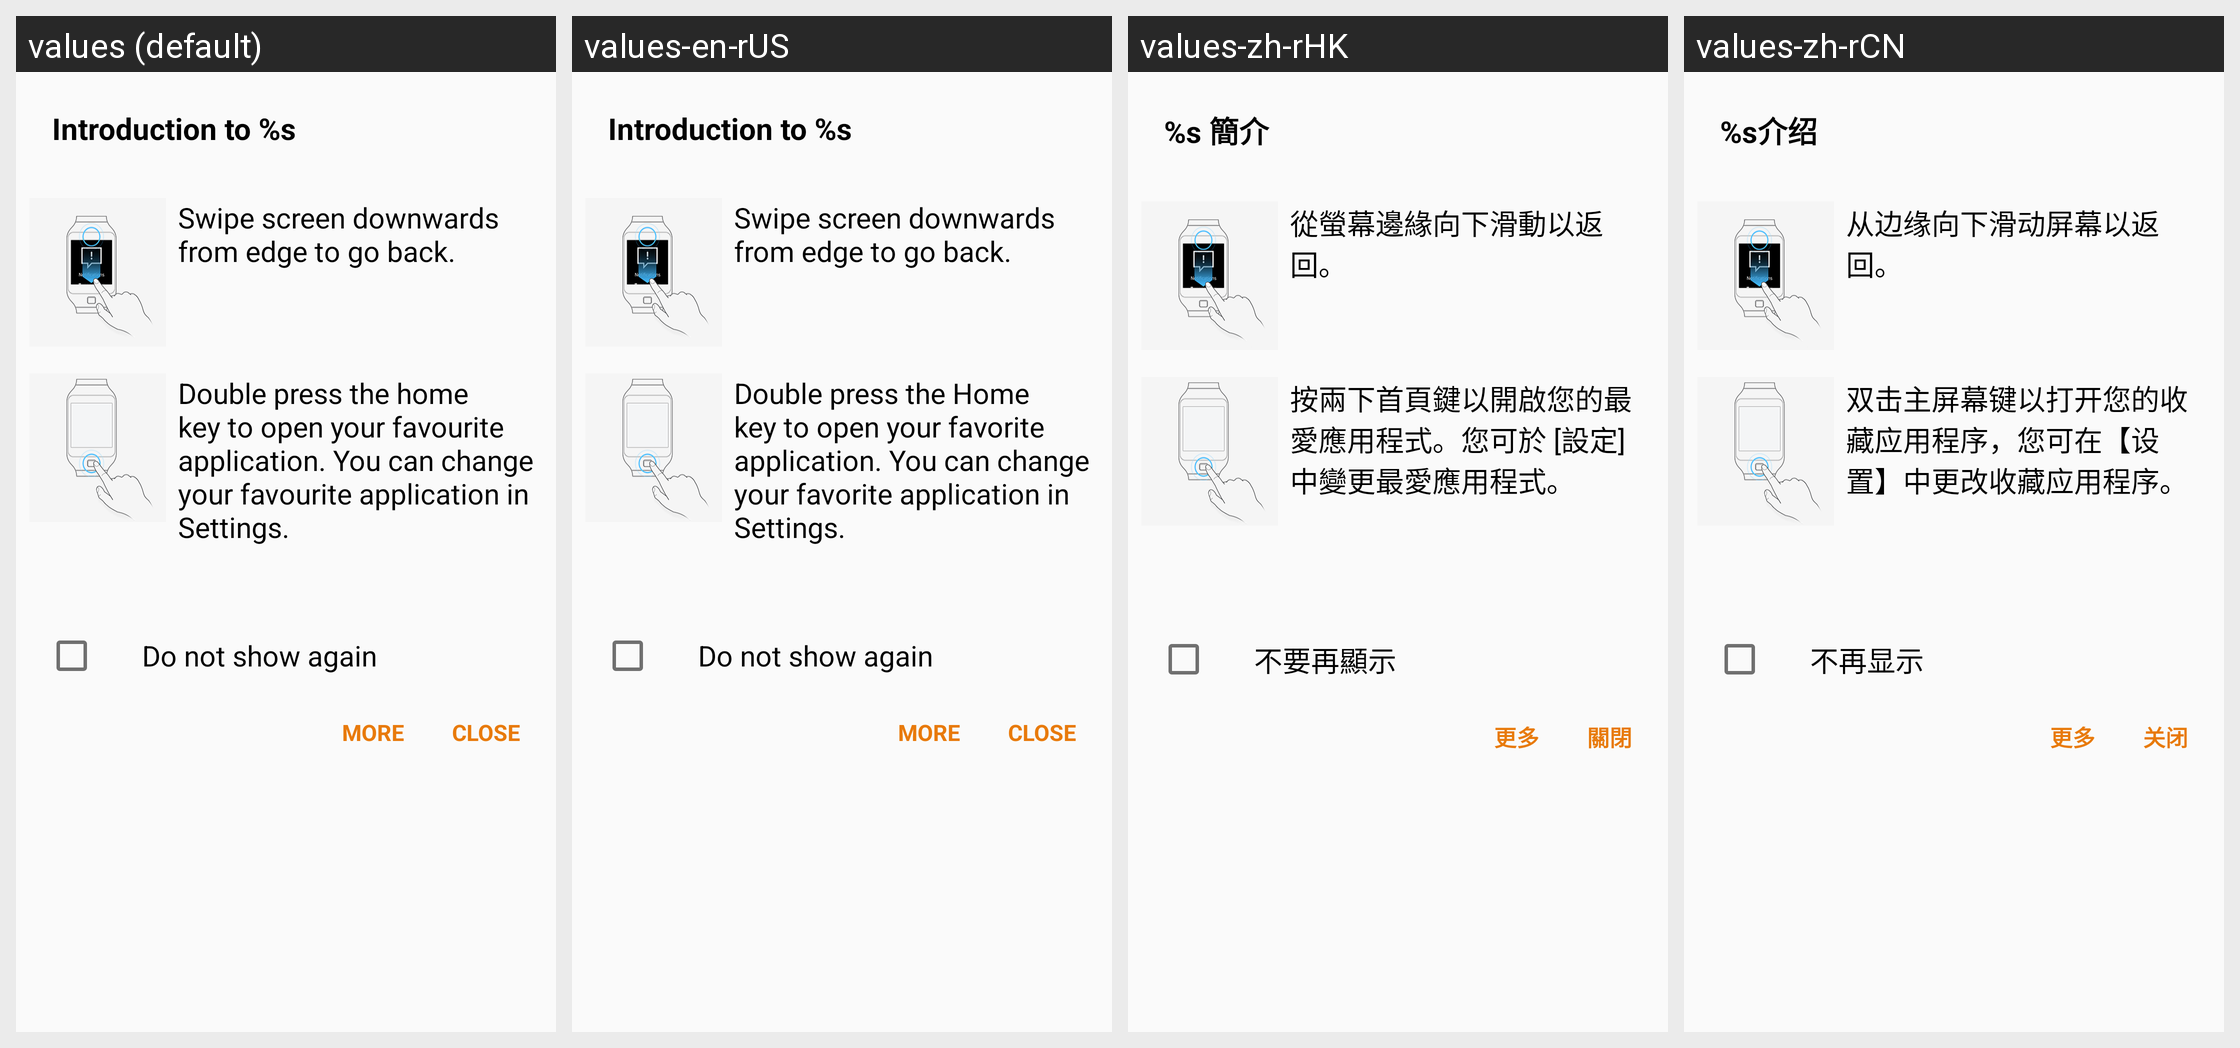

This grid shows one Android layout under several languages. Give, for every string resource on the screen, its name, the default text and each shown locale's text.
Android screen res/layout/dialog_quick_tutorial_australia.xml rendered under 4 locales, left to right: values (default), values-en-rUS, values-zh-rHK, values-zh-rCN. Device: Nexus 5 (rendered at 1080×1920; each locale shown at half size, 540×960, under a caption strip naming it); theme WManagerActionBarTheme.
Other locales in the repository, not shown: values-ar, values-as, values-az, values-az-rAZ, values-be, values-be-rBY, values-bg, values-bn, values-bn-rBD, values-bn-rIN, values-bo, values-bs, values-ca, values-cs, values-da, values-de, values-el, values-en, values-en-rCA, values-en-rPH, values-en-rZG, values-es-rES, values-es-rUS, values-et, values-et-rEE, values-eu, values-eu-rES, values-fa, values-fi, values-fr, values-fr-rCA, values-ga, values-gl, values-gl-rES, values-gu, values-gu-rIN, values-hi, values-hr, values-hu, values-hy, values-hy-rAM, values-in, values-is, values-is-rIS, values-it, values-iw, values-ja, values-ka, values-ka-rGE, values-kk, values-kk-rKZ, values-km, values-km-rKH, values-kn, values-kn-rIN, values-ko, values-ky, values-ky-rKG, values-lo, values-lo-rLA, values-lt, values-lv, values-mg, values-mk, values-mk-rMK, values-ml, values-ml-rIN, values-mn, values-mn-rMN, values-mr, values-mr-rIN, values-ms, values-ms-rMY, values-my, values-my-rMM, values-my-rZG, values-nb, values-ne, values-ne-rNP, values-nl, values-or, values-pa, values-pa-rIN, values-pl, values-pl-rSP, values-pt-rBR, values-pt-rPT, values-ro, values-ru, values-si, values-si-rLK, values-sk, values-sl, values-sq, values-sq-rAL, values-sr, values-sv, values-ta, values-ta-rIN, values-te, values-te-rIN, values-tg, values-th, values-tk, values-tl, values-tr, values-uk, values-ur, values-ur-rPK, values-uz, values-uz-rUZ, values-vi, values-xh, values-zh-rTW, values-zu.
Strings drawn on this screen, with the default value and each locale's value (text and hints the layout hard-codes, and strings that could not be matched under every locale, appear in the picture but are not listed):

quick_tutorial_noti_title
  values: Introduction to %s
  values-en-rUS: Introduction to %s
  values-zh-rHK: %s 簡介
  values-zh-rCN: %s介绍

quick_tutorial_to_go_back
  values: Swipe screen downwards from edge to go back.
  values-en-rUS: Swipe screen downwards from edge to go back.
  values-zh-rHK: 從螢幕邊緣向下滑動以返回。
  values-zh-rCN: 从边缘向下滑动屏幕以返回。

quick_tutorial_swipe_downwards
  values: Double press the home key to open your favourite application. You can change your favourite application in Settings.
  values-en-rUS: Double press the Home key to open your favorite application. You can change your favorite application in Settings.
  values-zh-rHK: 按兩下首頁鍵以開啟您的最愛應用程式。您可於 [設定] 中變更最愛應用程式。
  values-zh-rCN: 双击主屏幕键以打开您的收藏应用程序，您可在【设置】中更改收藏应用程序。

smartrelay_not_show
  values: Do not show again
  values-en-rUS: Do not show again
  values-zh-rHK: 不要再顯示
  values-zh-rCN: 不再显示

more
  values: More
  values-en-rUS: More
  values-zh-rHK: 更多
  values-zh-rCN: 更多

close
  values: Close
  values-en-rUS: Close
  values-zh-rHK: 關閉
  values-zh-rCN: 关闭
